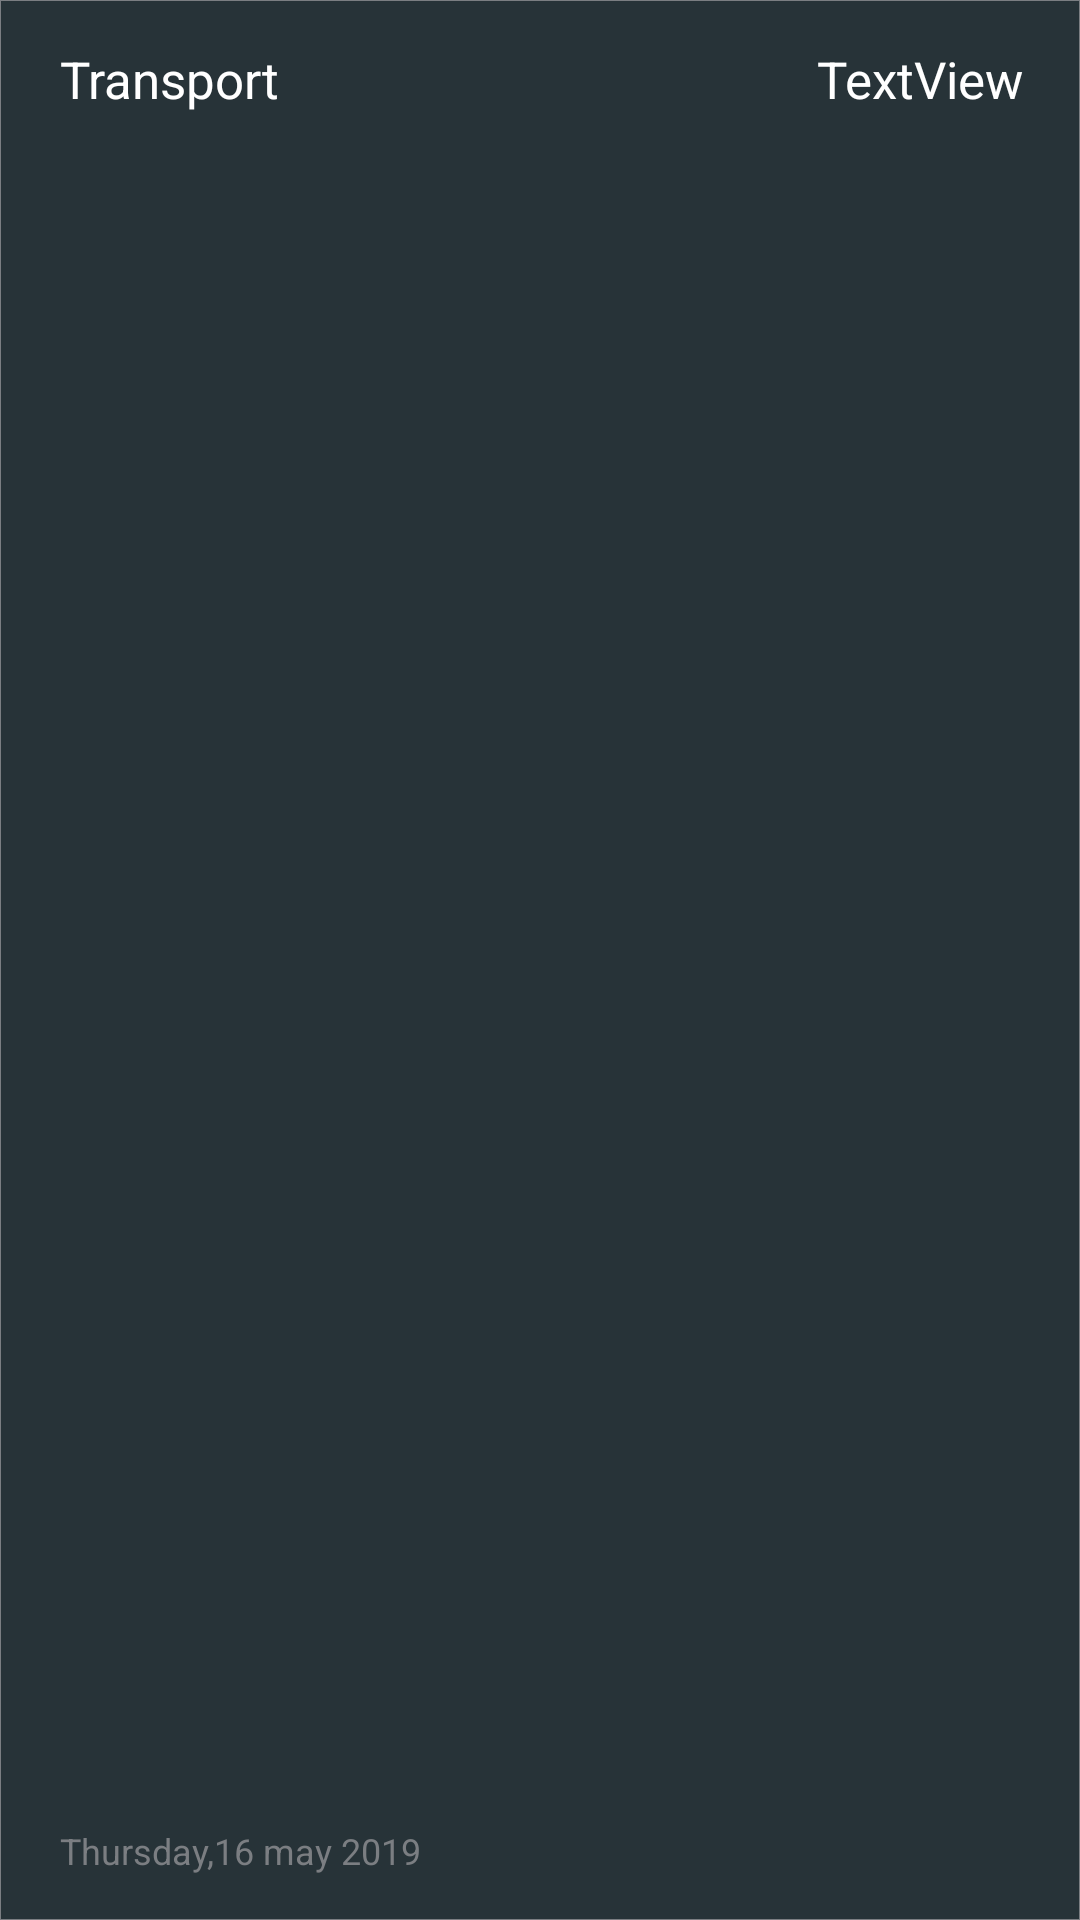

Produce the Android XML layout that renders to this screen, including the resource entries it uses.
<!-- AndroidManifest.xml: application theme AppTheme -->
<!-- res/layout/income.xml -->
<?xml version="1.0" encoding="utf-8"?>
    <RelativeLayout
        xmlns:android="http://schemas.android.com/apk/res/android"
        android:id="@+id/rell"
        android:layout_width="match_parent"
        android:layout_height="70dp"
        android:background="@drawable/grey"
        android:paddingBottom="15dp"

        android:paddingRight="8dp"
        android:paddingTop="15dp">

        <TextView
            android:id="@+id/titleee"
            android:layout_width="wrap_content"
            android:layout_height="wrap_content"
            android:layout_marginLeft="20sp"
            android:layout_toRightOf="@+id/icon"
            android:text="Transport"
            android:textColor="@color/colorWhite"

            android:textSize="17dp" />

        <TextView
            android:id="@+id/timm"
            android:layout_width="wrap_content"
            android:layout_height="wrap_content"

            android:text="Thursday,16 may 2019"
            android:textColor="@color/colorGrey"
            android:textSize="12dp"
            android:layout_alignParentBottom="true"
            android:layout_marginLeft="20sp"
            />

        <TextView
            android:id="@+id/ammm"
            android:layout_width="wrap_content"
            android:layout_height="wrap_content"
            android:layout_alignParentEnd="true"
            android:layout_alignParentRight="true"
            android:layout_alignParentTop="true"
            android:layout_marginEnd="11dp"
            android:layout_marginRight="11dp"
            android:text="TextView"
            android:textColor="@color/colorWhite"
            android:textSize="17sp" />

    </RelativeLayout>
<!-- resources referenced by this layout -->
<resources>
  <color name="colorGrey">#7b7e82</color>
  <color name="colorWhite">#FFFF</color>
  <!-- drawable grey (drawable) -->
  <?xml version="1.0" encoding="utf-8"?>
  <shape xmlns:android="http://schemas.android.com/apk/res/android"
      android:shape="rectangle"
  
      >
      <solid android:color="@color/colorDarkBlue"
  
          />
      <stroke android:color="@color/colorGrey"
          android:width="0.1dp"
  
          />
  </shape>
  <style name="AppTheme" parent="Theme.AppCompat.Light.NoActionBar">
          
          <item name="windowNoTitle"> true</item>
          <item name="windowActionBar">false</item>
          <item name="colorPrimary">@color/colorPrimary</item>
          <item name="colorPrimaryDark">@color/colorPrimaryDark</item>
          <item name="colorAccent">@color/colorAccent</item>
      </style>
  <color name="colorDarkBlue">#273338</color>
  <color name="colorPrimary">#3F51B5</color>
  <color name="colorPrimaryDark">#303F9F</color>
  <color name="colorAccent">#FF4081</color>
</resources>
